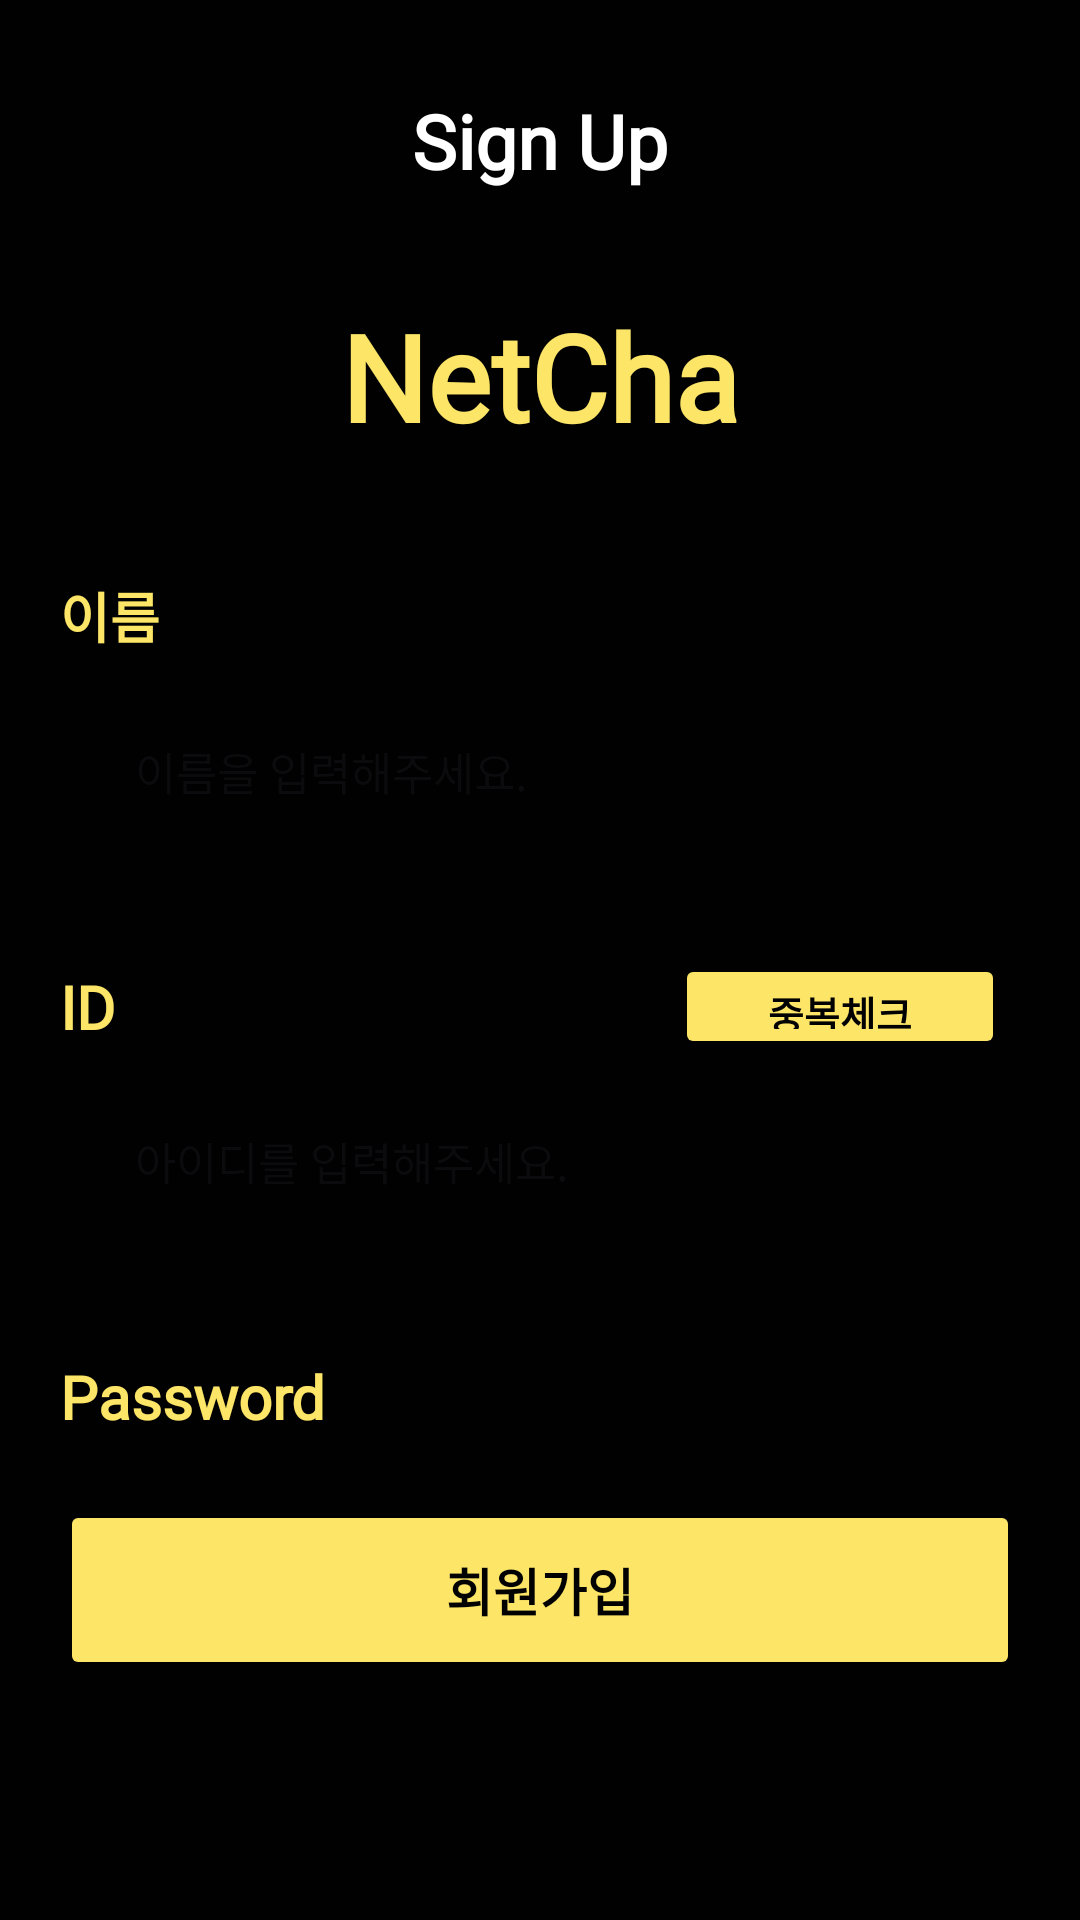

The Android layout XML behind this screen, and the referenced resources:
<!-- AndroidManifest.xml: application theme Theme.Netcha -->
<!-- res/layout/activity_sign_up.xml -->
<?xml version="1.0" encoding="utf-8"?>
<androidx.constraintlayout.widget.ConstraintLayout xmlns:android="http://schemas.android.com/apk/res/android"
    xmlns:app="http://schemas.android.com/apk/res-auto"
    xmlns:tools="http://schemas.android.com/tools"
    android:layout_width="match_parent"
    android:layout_height="match_parent"
    android:background="@color/black"
    tools:context=".MainActivity">

    <TextView
        android:id="@+id/sign_up"
        android:layout_width="wrap_content"
        android:layout_height="wrap_content"
        android:text="Sign Up"
        android:textColor="@color/white"
        android:textSize="25sp"
        android:textStyle="bold"
        android:fontFamily="@font/chosun_font"
        android:layout_marginTop="30dp"
        app:layout_constraintEnd_toEndOf="parent"
        app:layout_constraintStart_toStartOf="parent"
        app:layout_constraintTop_toTopOf="parent"
        />

    <TextView
        android:id="@+id/up_netcha"
        android:layout_width="wrap_content"
        android:layout_height="wrap_content"
        android:text="NetCha"
        android:textColor="@color/yellow"
        android:textSize="40sp"
        android:textStyle="bold"
        android:fontFamily="@font/chosun_font"
        android:layout_marginTop="35dp"
        app:layout_constraintEnd_toEndOf="parent"
        app:layout_constraintStart_toStartOf="parent"
        app:layout_constraintTop_toBottomOf="@+id/sign_up"/>

    <TextView
        android:id="@+id/up_name"
        android:layout_width="wrap_content"
        android:layout_height="wrap_content"
        android:layout_marginLeft="20dp"
        android:layout_marginTop="40dp"
        android:text="이름"
        android:fontFamily="@font/chosun_font"
        android:textColor="@color/yellow"
        android:textSize="18sp"
        android:textStyle="bold"
        app:layout_constraintStart_toStartOf="parent"
        app:layout_constraintTop_toBottomOf="@+id/up_netcha" />

    <EditText
        android:id="@+id/up_name_edit"
        android:layout_width="match_parent"
        android:layout_height="50dp"
        android:layout_marginHorizontal="25dp"
        android:layout_marginTop="40dp"
        android:background="@drawable/sign_up_edit_text"
        android:hint="이름을 입력해주세요."
        android:fontFamily="@font/chosun_font"
        android:paddingLeft="20dp"
        android:layout_marginLeft="15dp"
        android:textSize="15sp"
        app:layout_constraintEnd_toEndOf="parent"
        app:layout_constraintTop_toTopOf="@id/up_name"/>

    <TextView
        android:id="@+id/up_id"
        android:layout_width="wrap_content"
        android:layout_height="wrap_content"
        android:layout_marginTop="40dp"
        android:text="ID"
        android:textColor="@color/yellow"
        android:fontFamily="@font/chosun_font"
        android:textSize="20sp"
        android:textStyle="bold"
        android:layout_marginLeft="20dp"
        app:layout_constraintStart_toStartOf="parent"
        app:layout_constraintTop_toBottomOf="@+id/up_name_edit" />


    <EditText
        android:id="@+id/up_id_edit"
        android:layout_width="match_parent"
        android:layout_height="50dp"
        android:layout_marginHorizontal="25dp"
        android:layout_marginTop="40dp"
        android:background="@drawable/sign_up_edit_text"
        android:hint="아이디를 입력해주세요."
        android:fontFamily="@font/chosun_font"
        android:paddingLeft="20dp"
        android:layout_marginLeft="15dp"
        android:textSize="15sp"
        app:layout_constraintEnd_toEndOf="parent"
        app:layout_constraintTop_toTopOf="@id/up_id"/>

    <Button
        android:id="@+id/up_id_check"
        android:layout_width="110dp"
        android:layout_height="35dp"
        android:text="중복체크"
        android:textSize="13sp"
        android:textColor="@color/black"
        android:textStyle="bold"
        android:fontFamily="@font/chosun_font"
        android:layout_marginVertical="36dp"
        android:layout_marginHorizontal="25dp"
        android:backgroundTint="@color/yellow"
        app:layout_constraintRight_toRightOf="@id/up_id"
        app:layout_constraintTop_toBottomOf="@+id/up_name_edit"
        app:layout_constraintEnd_toEndOf="parent" />

    <TextView
        android:id="@+id/up_pw"
        android:layout_width="wrap_content"
        android:layout_height="wrap_content"
        android:layout_marginLeft="20dp"
        android:layout_marginTop="40dp"
        android:text="Password"
        android:fontFamily="@font/chosun_font"
        android:textColor="@color/yellow"
        android:textSize="20sp"
        android:textStyle="bold"
        app:layout_constraintStart_toStartOf="parent"
        app:layout_constraintTop_toBottomOf="@+id/up_id_edit" />

    <EditText
        android:id="@+id/up_pw_edit"
        android:layout_width="match_parent"
        android:layout_height="50dp"
        android:layout_marginHorizontal="25dp"
        android:layout_marginTop="40dp"
        android:background="@drawable/sign_up_edit_text"
        android:hint="비밀번호를 입력해주세요."
        android:inputType="textPassword"
        android:fontFamily="@font/chosun_font"
        android:paddingLeft="20dp"
        android:layout_marginLeft="15dp"
        android:textSize="15sp"
        app:layout_constraintEnd_toEndOf="parent"
        app:layout_constraintTop_toTopOf="@id/up_pw"/>

    <Button
        android:id="@+id/button"
        android:layout_width="match_parent"
        android:layout_height="60dp"
        android:layout_marginHorizontal="20dp"
        android:layout_marginVertical="80dp"
        android:backgroundTint="@color/yellow"
        android:text="회원가입"
        android:fontFamily="@font/chosun_font"
        android:textColor="@color/black"
        android:textSize="17sp"
        android:textStyle="bold"
        app:layout_constraintBottom_toBottomOf="parent"
        />

</androidx.constraintlayout.widget.ConstraintLayout>
<!-- resources referenced by this layout -->
<resources>
  <color name="black">#010101</color>
  <color name="white">#FFFFFFFF</color>
  <color name="yellow">#FCE567</color>
  <style name="Theme.Netcha" parent="Base.Theme.Netcha">
          <item name="colorPrimary">@color/black</item>
          <item name="colorPrimaryDark">@color/black</item>
      </style>
  <style name="Base.Theme.Netcha" parent="Theme.Material3.DayNight.NoActionBar">
          
          
      </style>
</resources>
